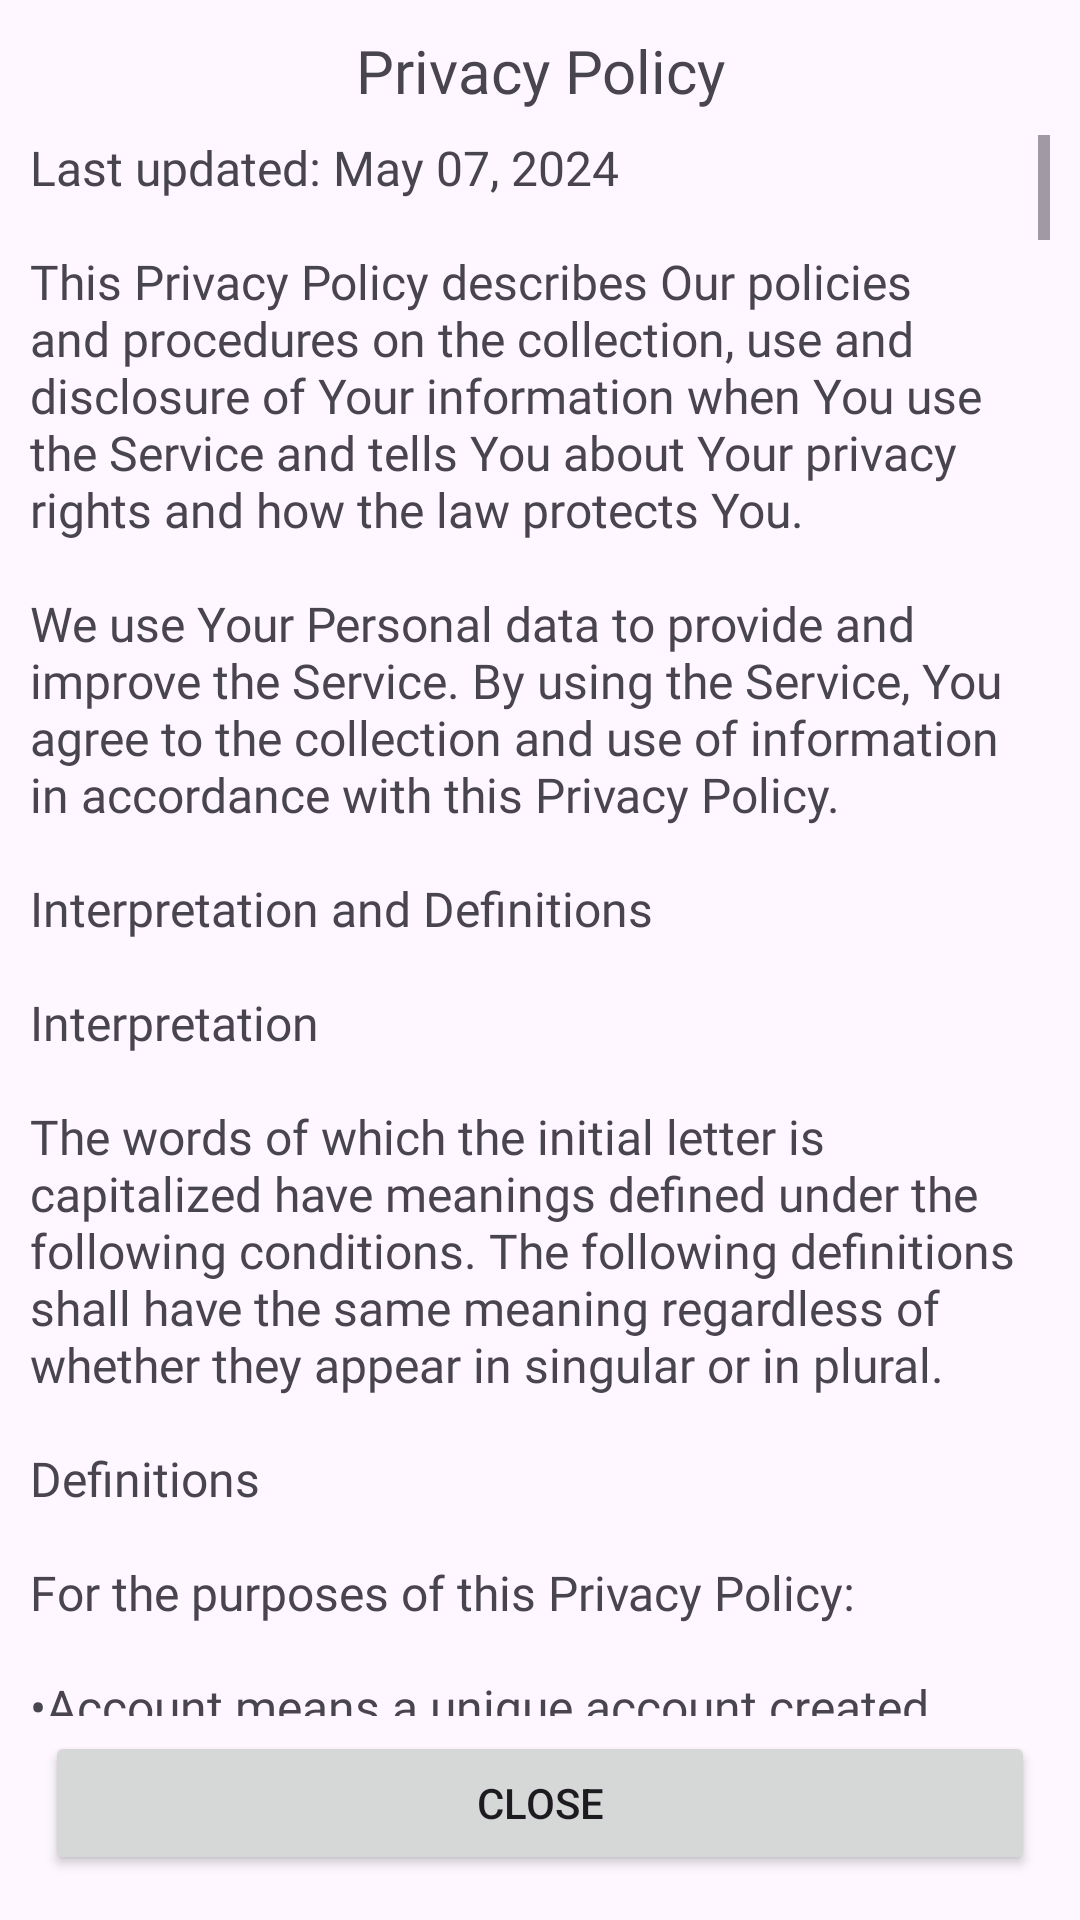

This screen was rendered from an Android layout file. Write that file and the resources it references.
<!-- AndroidManifest.xml: application theme Theme.Material3.Light.NoActionBar -->
<!-- res/layout/privacy_policy_dialog.xml -->
<?xml version="1.0" encoding="utf-8"?>
<LinearLayout xmlns:android="http://schemas.android.com/apk/res/android"
    android:layout_width="match_parent"
    android:layout_height="match_parent"
    android:orientation="vertical"
    android:padding="10dp">

    <TextView
        android:id="@+id/tvTermsTitle"
        android:layout_width="match_parent"
        android:layout_height="wrap_content"
        android:fontFamily="@font/lexend"
        android:text="Privacy Policy"
        android:textAlignment="center"
        android:textSize="20sp" />


    <ScrollView
        android:layout_width="match_parent"
        android:layout_height="0dp"
        android:layout_weight="1"
        android:layout_marginTop="8dp">
        <TextView
            android:id="@+id/privacyPolicyTextView"
            android:layout_width="match_parent"
            android:layout_height="wrap_content"
            android:text="@string/privacy_policy"
            android:fontFamily="@font/lexend"
            android:textSize="16sp"
            android:layout_marginEnd="10dp"/>
    </ScrollView>

    <LinearLayout
        android:layout_width="match_parent"
        android:layout_height="wrap_content"
        android:orientation="horizontal"
        android:layout_gravity="bottom">

        <Button
            android:id="@+id/btnClose"
            android:layout_width="wrap_content"
            android:layout_height="wrap_content"
            android:layout_weight="1"
            android:text="Close"
            android:layout_margin="5dp"/>
    </LinearLayout>
</LinearLayout>
<!-- resources referenced by this layout -->
<resources>

</resources>
